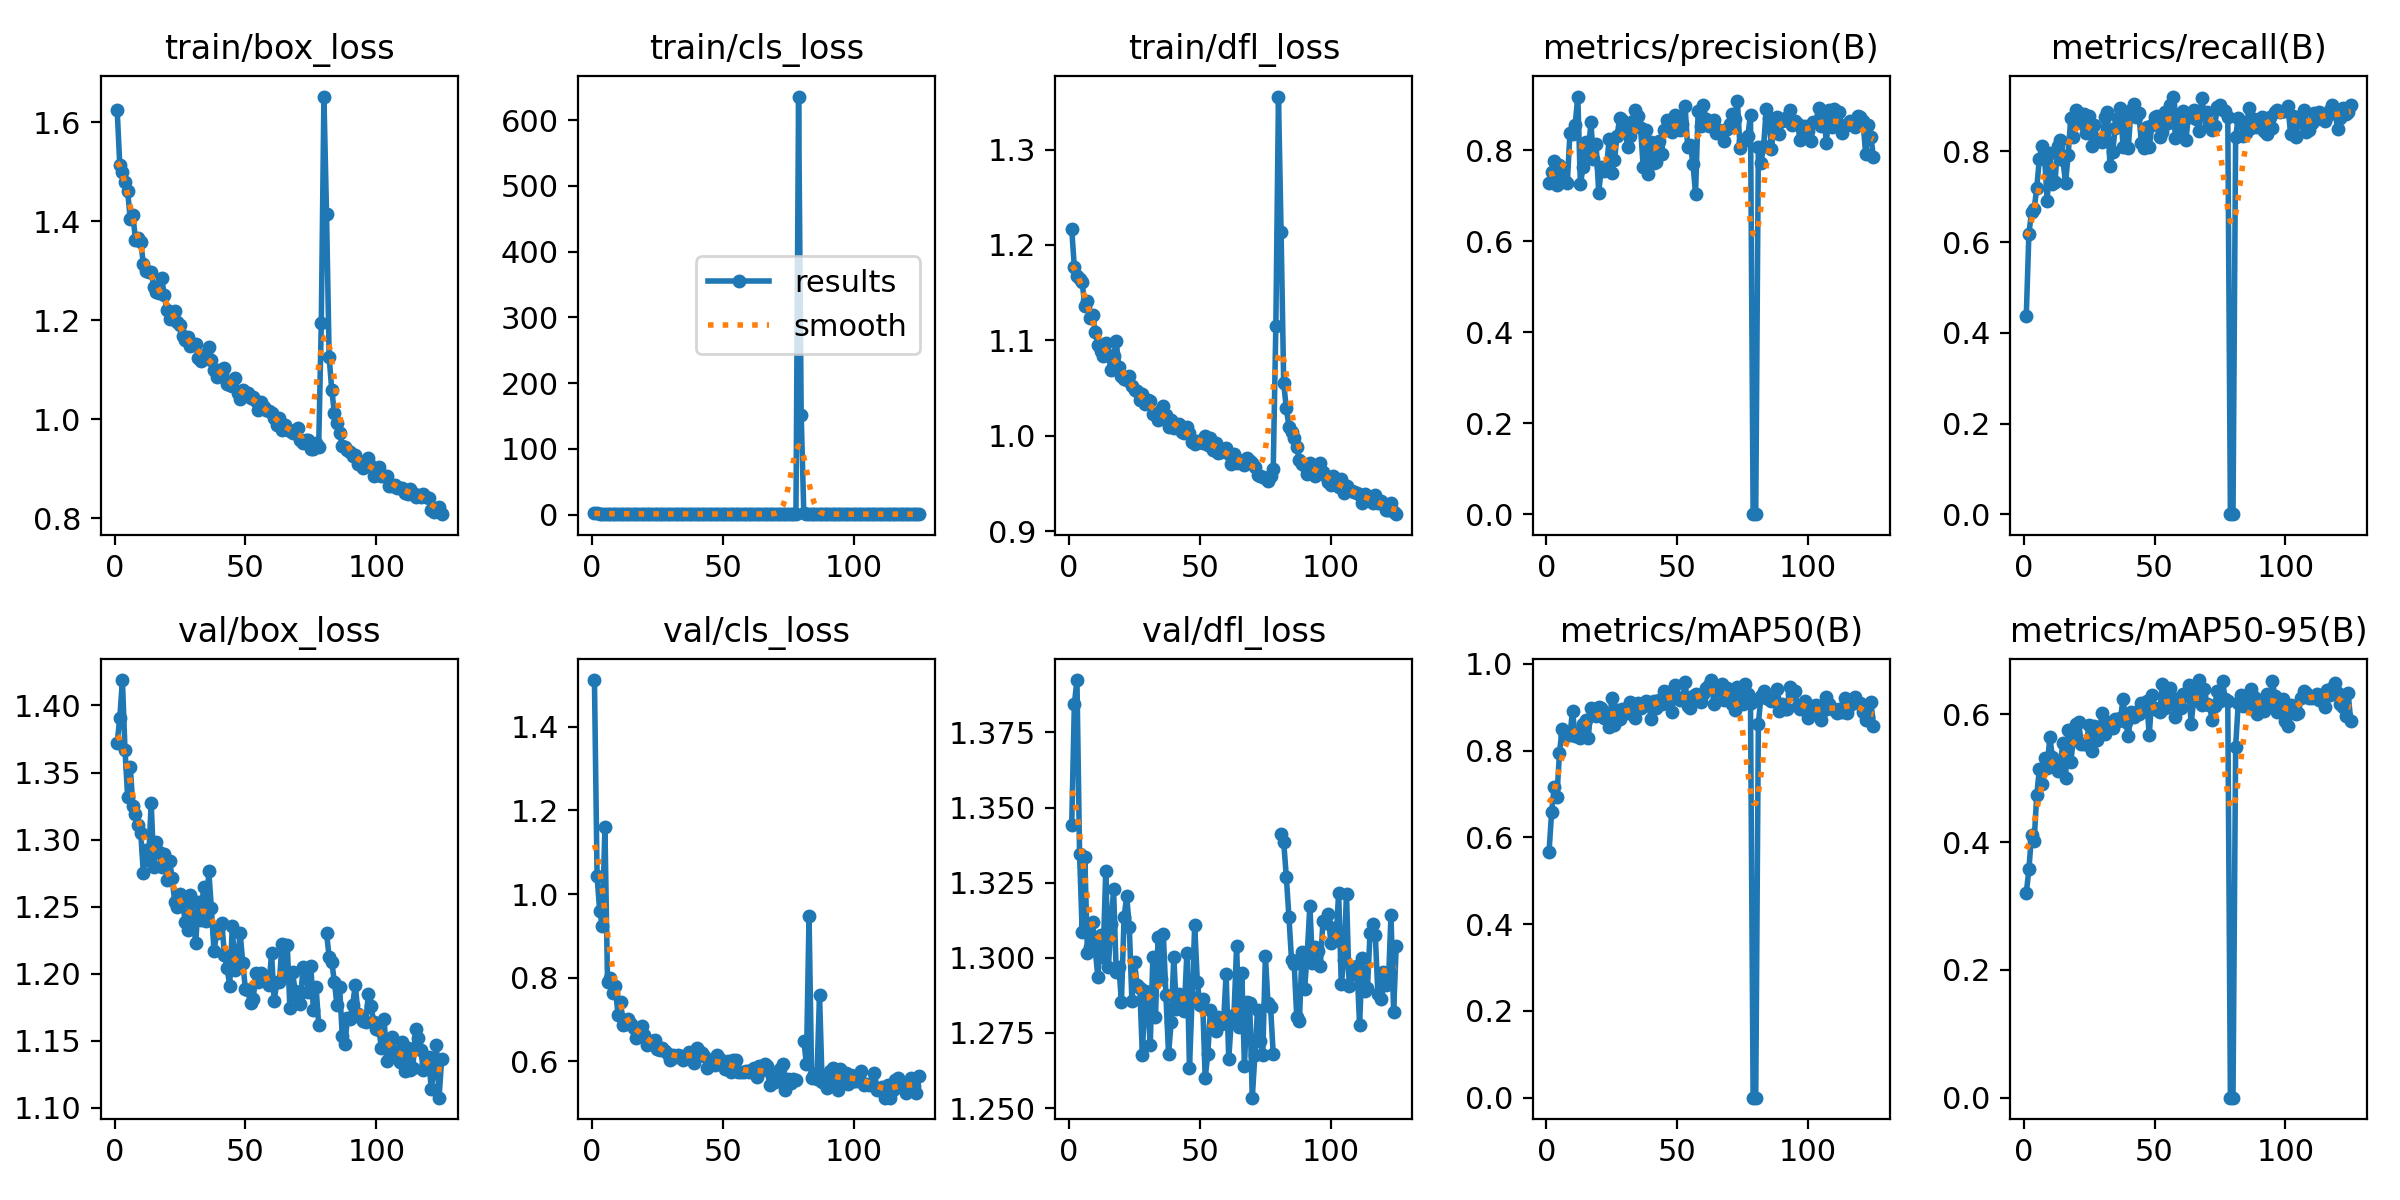

The file beside this chart, header and first rows:
epoch, time, train/box_loss, train/cls_loss, train/dfl_loss, metrics/precision(B), metrics/recall(B), metrics/mAP50(B), metrics/mAP50-95(B), val/box_loss, val/cls_loss, val/dfl_loss, lr/pg0, lr/pg1, lr/pg2
1, 41.19, 1.625, 2.185, 1.217, 0.7268, 0.4371, 0.5653, 0.3201, 1.372, 1.511, 1.344, 0.06783, 0.0009949, 0.0009949
2, 81.2, 1.514, 1.537, 1.177, 0.7524, 0.6185, 0.6578, 0.3573, 1.39, 1.043, 1.384, 0.03549, 0.001985, 0.001985
3, 121, 1.5, 1.457, 1.168, 0.7759, 0.6659, 0.7153, 0.4107, 1.419, 0.9596, 1.392, 0.003134, 0.002965, 0.002965
4, 161, 1.479, 1.345, 1.164, 0.7222, 0.6722, 0.6922, 0.4011, 1.367, 0.9244, 1.335, 0.002955, 0.002955, 0.002955
5, 201.3, 1.461, 1.256, 1.161, 0.7669, 0.7195, 0.7939, 0.4736, 1.332, 1.161, 1.309, 0.002941, 0.002941, 0.002941
6, 241.7, 1.404, 1.216, 1.136, 0.7466, 0.7839, 0.8494, 0.5143, 1.354, 0.7892, 1.333, 0.002926, 0.002926, 0.002926
7, 282.3, 1.412, 1.178, 1.141, 0.7316, 0.8132, 0.8334, 0.4915, 1.325, 0.7989, 1.302, 0.002911, 0.002911, 0.002911
8, 322.4, 1.363, 1.139, 1.124, 0.7282, 0.7866, 0.835, 0.5314, 1.319, 0.7627, 1.304, 0.002896, 0.002896, 0.002896
9, 362.6, 1.366, 1.093, 1.127, 0.8369, 0.6904, 0.8369, 0.5165, 1.311, 0.78, 1.312, 0.002881, 0.002881, 0.002881
10, 402.5, 1.359, 1.078, 1.109, 0.8355, 0.7956, 0.8909, 0.5648, 1.305, 0.7105, 1.302, 0.002866, 0.002866, 0.002866
11, 442.2, 1.314, 1.018, 1.095, 0.8551, 0.7285, 0.833, 0.5328, 1.275, 0.7415, 1.294, 0.002851, 0.002851, 0.002851
12, 483.2, 1.3, 1.013, 1.089, 0.9176, 0.7337, 0.8398, 0.5189, 1.292, 0.6862, 1.307, 0.002837, 0.002837, 0.002837
13, 524.1, 1.297, 1.022, 1.083, 0.7244, 0.8128, 0.8298, 0.5107, 1.284, 0.6901, 1.3, 0.002822, 0.002822, 0.002822
14, 564.3, 1.298, 1.016, 1.097, 0.7629, 0.8262, 0.8615, 0.5229, 1.327, 0.7014, 1.329, 0.002807, 0.002807, 0.002807
15, 603.6, 1.267, 0.9678, 1.084, 0.8171, 0.7818, 0.8715, 0.5558, 1.28, 0.6904, 1.297, 0.002792, 0.002792, 0.002792
16, 644.8, 1.258, 0.9672, 1.069, 0.7909, 0.7301, 0.828, 0.5008, 1.298, 0.6791, 1.311, 0.002777, 0.002777, 0.002777
17, 685, 1.254, 0.9648, 1.084, 0.8608, 0.7917, 0.8984, 0.5756, 1.291, 0.6549, 1.323, 0.002762, 0.002762, 0.002762
18, 725.2, 1.285, 0.9708, 1.099, 0.7807, 0.8746, 0.886, 0.5253, 1.279, 0.672, 1.295, 0.002748, 0.002748, 0.002748
19, 766, 1.251, 0.9621, 1.072, 0.8133, 0.8314, 0.8803, 0.5611, 1.29, 0.6854, 1.297, 0.002733, 0.002733, 0.002733
20, 806.3, 1.222, 0.9166, 1.062, 0.7065, 0.892, 0.9002, 0.5856, 1.27, 0.6632, 1.285, 0.002718, 0.002718, 0.002718
21, 846.8, 1.204, 0.9079, 1.06, 0.7623, 0.8857, 0.898, 0.5881, 1.284, 0.6395, 1.313, 0.002703, 0.002703, 0.002703
22, 887, 1.214, 0.9073, 1.059, 0.755, 0.8639, 0.8744, 0.5544, 1.272, 0.6451, 1.321, 0.002688, 0.002688, 0.002688
23, 927.2, 1.218, 0.8937, 1.063, 0.7627, 0.8836, 0.8823, 0.554, 1.253, 0.6492, 1.31, 0.002673, 0.002673, 0.002673
24, 967.3, 1.197, 0.8821, 1.052, 0.8247, 0.8414, 0.8555, 0.5544, 1.25, 0.6502, 1.286, 0.002658, 0.002658, 0.002658
25, 1007, 1.191, 0.8848, 1.048, 0.7491, 0.8781, 0.922, 0.5833, 1.259, 0.6289, 1.299, 0.002644, 0.002644, 0.002644
26, 1048, 1.168, 0.863, 1.047, 0.7786, 0.8127, 0.86, 0.5422, 1.254, 0.6276, 1.291, 0.002629, 0.002629, 0.002629
27, 1088, 1.161, 0.8535, 1.037, 0.8302, 0.8581, 0.893, 0.5814, 1.238, 0.6319, 1.29, 0.002614, 0.002614, 0.002614
28, 1129, 1.165, 0.8477, 1.043, 0.8701, 0.8259, 0.8735, 0.5594, 1.233, 0.6244, 1.268, 0.002599, 0.002599, 0.002599
29, 1168, 1.147, 0.8456, 1.033, 0.8664, 0.8257, 0.8966, 0.5756, 1.259, 0.618, 1.289, 0.002584, 0.002584, 0.002584
30, 1208, 1.152, 0.8277, 1.037, 0.8509, 0.8211, 0.8966, 0.6025, 1.242, 0.603, 1.286, 0.002569, 0.002569, 0.002569
31, 1248, 1.152, 0.8221, 1.037, 0.8056, 0.8766, 0.8872, 0.5687, 1.223, 0.6156, 1.271, 0.002554, 0.002554, 0.002554
32, 1288, 1.125, 0.8179, 1.023, 0.8304, 0.8865, 0.9113, 0.5878, 1.253, 0.6097, 1.3, 0.00254, 0.00254, 0.00254
33, 1328, 1.118, 0.7939, 1.023, 0.8648, 0.7676, 0.8862, 0.582, 1.24, 0.6155, 1.28, 0.002525, 0.002525, 0.002525
34, 1369, 1.122, 0.8086, 1.017, 0.8885, 0.7987, 0.8741, 0.578, 1.265, 0.6138, 1.307, 0.00251, 0.00251, 0.00251
35, 1409, 1.133, 0.8154, 1.027, 0.8744, 0.8528, 0.9088, 0.5934, 1.239, 0.6032, 1.293, 0.002495, 0.002495, 0.002495
36, 1449, 1.147, 0.8098, 1.031, 0.8485, 0.8737, 0.8971, 0.589, 1.277, 0.6133, 1.308, 0.00248, 0.00248, 0.00248
37, 1490, 1.121, 0.7804, 1.021, 0.7625, 0.8952, 0.9042, 0.5942, 1.249, 0.6231, 1.287, 0.002465, 0.002465, 0.002465
38, 1530, 1.099, 0.7836, 1.01, 0.8449, 0.8097, 0.9147, 0.6234, 1.217, 0.6161, 1.268, 0.002451, 0.002451, 0.002451
39, 1570, 1.085, 0.7669, 1.016, 0.7472, 0.8752, 0.9124, 0.5876, 1.23, 0.5966, 1.279, 0.002436, 0.002436, 0.002436
40, 1611, 1.099, 0.7921, 1.008, 0.8168, 0.8083, 0.8731, 0.5657, 1.234, 0.6313, 1.3, 0.002421, 0.002421, 0.002421
41, 1652, 1.091, 0.7831, 1.012, 0.7707, 0.8918, 0.9153, 0.603, 1.238, 0.6239, 1.283, 0.002406, 0.002406, 0.002406
42, 1692, 1.103, 0.7762, 1.012, 0.7736, 0.9038, 0.8982, 0.5954, 1.214, 0.6194, 1.288, 0.002391, 0.002391, 0.002391
43, 1733, 1.071, 0.753, 1.004, 0.8209, 0.877, 0.9173, 0.6045, 1.204, 0.612, 1.283, 0.002376, 0.002376, 0.002376
44, 1773, 1.07, 0.7661, 1.003, 0.7916, 0.8842, 0.9073, 0.6002, 1.191, 0.5842, 1.282, 0.002361, 0.002361, 0.002361
45, 1815, 1.068, 0.7635, 1.009, 0.8449, 0.8192, 0.938, 0.6179, 1.235, 0.5925, 1.302, 0.002347, 0.002347, 0.002347
46, 1855, 1.084, 0.7705, 1.003, 0.8658, 0.8084, 0.923, 0.6128, 1.203, 0.6034, 1.263, 0.002332, 0.002332, 0.002332
47, 1897, 1.053, 0.7383, 0.9935, 0.863, 0.8549, 0.9359, 0.6218, 1.21, 0.5926, 1.287, 0.002317, 0.002317, 0.002317
48, 1937, 1.041, 0.7241, 0.9918, 0.8398, 0.8093, 0.8893, 0.5674, 1.23, 0.6147, 1.311, 0.002302, 0.002302, 0.002302
49, 1978, 1.059, 0.7446, 0.9944, 0.8778, 0.8576, 0.9504, 0.63, 1.208, 0.6052, 1.292, 0.002287, 0.002287, 0.002287
50, 2018, 1.051, 0.7418, 0.9933, 0.8686, 0.8756, 0.9244, 0.6102, 1.188, 0.599, 1.284, 0.002272, 0.002272, 0.002272
51, 2059, 1.053, 0.7447, 0.9923, 0.8449, 0.879, 0.9174, 0.6063, 1.188, 0.5821, 1.286, 0.002257, 0.002257, 0.002257
52, 2099, 1.042, 0.7445, 0.9999, 0.8568, 0.8323, 0.9178, 0.6037, 1.178, 0.601, 1.26, 0.002243, 0.002243, 0.002243
53, 2139, 1.045, 0.745, 0.9903, 0.8969, 0.8436, 0.9579, 0.648, 1.181, 0.5739, 1.268, 0.002228, 0.002228, 0.002228
54, 2179, 1.037, 0.7239, 0.9981, 0.8062, 0.8876, 0.9023, 0.6094, 1.201, 0.6039, 1.282, 0.002213, 0.002213, 0.002213
55, 2220, 1.019, 0.7305, 0.9856, 0.8122, 0.8626, 0.8973, 0.6197, 1.194, 0.6033, 1.277, 0.002198, 0.002198, 0.002198
56, 2260, 1.036, 0.7292, 0.9927, 0.77, 0.9014, 0.9248, 0.6414, 1.201, 0.5756, 1.276, 0.002183, 0.002183, 0.002183
57, 2301, 1.024, 0.724, 0.9821, 0.7044, 0.9212, 0.9307, 0.6259, 1.195, 0.5738, 1.28, 0.002168, 0.002168, 0.002168
58, 2341, 1.02, 0.7139, 0.9834, 0.8865, 0.8289, 0.9155, 0.5955, 1.198, 0.5758, 1.278, 0.002154, 0.002154, 0.002154
59, 2381, 1.018, 0.7191, 0.9861, 0.8527, 0.8824, 0.9117, 0.6162, 1.192, 0.5761, 1.278, 0.002139, 0.002139, 0.002139
60, 2420, 1.014, 0.7112, 0.987, 0.8985, 0.8378, 0.9297, 0.6102, 1.215, 0.5757, 1.295, 0.002124, 0.002124, 0.002124
... 65 more rows
